Run: headless pygame with SDL's dummy video driver; simulated clock (each Clock.tick advances the game by its frame time, no real sleeping); random seed 0; keys injected as events and as key.get_pressed() state; no mouse input.
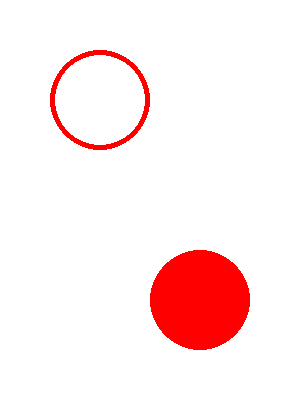
Frame 1 of 4 · flips 1–60 · no input
Frame 2 of 4 · flips 61–180 · tapped SPACE, RETURN · held RIGHT (→), D · screen unchanged from frame 1, image omitted
Frame 3 of 4 · flips 181–300 · held DOWN (↓), S · screen unchanged from frame 2, image omitted
Frame 4 of 4 · flips 301–420 · held LEFT (←), A, UP (↑), W · screen unchanged from frame 3, image omitted

The pygame program that drew these frames:

import pygame

pygame.init()
screen = pygame.display.set_mode((300,400))
screen.fill((255,255,255))

done = False
red = (255,0,0)
blue = (0,0,255)

while not done:
    for event in pygame.event.get():
        if event.type == pygame.QUIT:
            done = True
    pygame.draw.circle(screen, red, (100,100) ,50, 5)
    pygame.draw.circle(screen, red, (200,300) ,50)
    pygame.display.flip()

pygame.quit()
